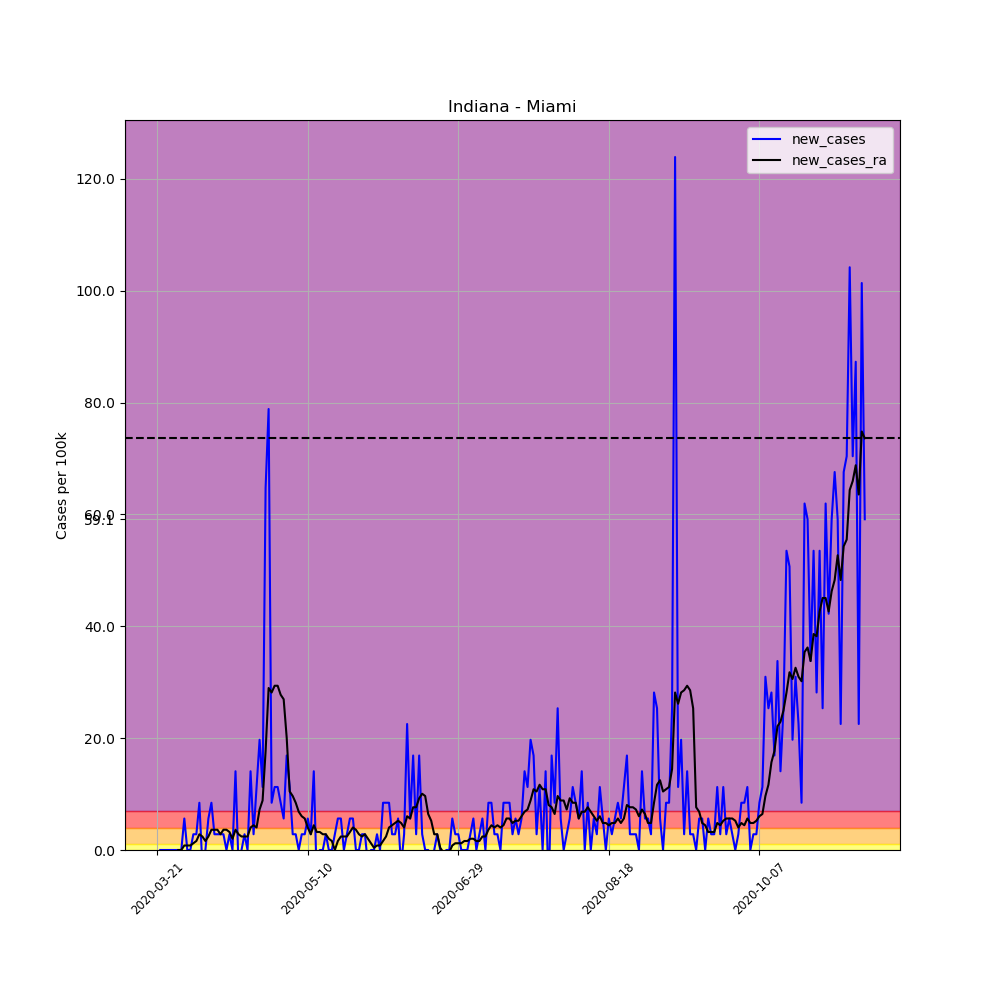

Data behind this chart, as committed beside it:
, date, county, state, fips, cases, deaths, COUNTY, STNAME, CTYNAME, POPESTIMATE2019, per_100k, per_100k_ra, new_cases, new_cases_ra
223572, 2020-03-21, Miami, Indiana, 18103, 1, 0, 103, Indiana, Miami, 35516, 2.816, , , 
223573, 2020-03-22, Miami, Indiana, 18103, 1, 0, 103, Indiana, Miami, 35516, 2.816, , 0.0, 
223574, 2020-03-23, Miami, Indiana, 18103, 1, 0, 103, Indiana, Miami, 35516, 2.816, , 0.0, 
223575, 2020-03-24, Miami, Indiana, 18103, 1, 0, 103, Indiana, Miami, 35516, 2.816, , 0.0, 
223576, 2020-03-25, Miami, Indiana, 18103, 1, 0, 103, Indiana, Miami, 35516, 2.816, , 0.0, 
223577, 2020-03-26, Miami, Indiana, 18103, 1, 0, 103, Indiana, Miami, 35516, 2.816, , 0.0, 
223578, 2020-03-27, Miami, Indiana, 18103, 1, 0, 103, Indiana, Miami, 35516, 2.816, 2.816, 0.0, 
223579, 2020-03-28, Miami, Indiana, 18103, 1, 0, 103, Indiana, Miami, 35516, 2.816, 2.816, 0.0, 0.0
223580, 2020-03-29, Miami, Indiana, 18103, 1, 0, 103, Indiana, Miami, 35516, 2.816, 2.816, 0.0, 0.0
223581, 2020-03-30, Miami, Indiana, 18103, 3, 0, 103, Indiana, Miami, 35516, 8.447, 3.62, 5.631, 0.8045
223582, 2020-03-31, Miami, Indiana, 18103, 3, 0, 103, Indiana, Miami, 35516, 8.447, 4.425, 0.0, 0.8045
223583, 2020-04-01, Miami, Indiana, 18103, 3, 0, 103, Indiana, Miami, 35516, 8.447, 5.229, 0.0, 0.8045
223584, 2020-04-02, Miami, Indiana, 18103, 4, 0, 103, Indiana, Miami, 35516, 11.26, 6.436, 2.816, 1.207
223585, 2020-04-03, Miami, Indiana, 18103, 5, 0, 103, Indiana, Miami, 35516, 14.08, 8.045, 2.816, 1.609
223586, 2020-04-04, Miami, Indiana, 18103, 8, 0, 103, Indiana, Miami, 35516, 22.53, 10.86, 8.447, 2.816
223587, 2020-04-05, Miami, Indiana, 18103, 7, 0, 103, Indiana, Miami, 35516, 19.71, 13.27, -2.816, 2.413
223588, 2020-04-06, Miami, Indiana, 18103, 7, 0, 103, Indiana, Miami, 35516, 19.71, 14.88, 0.0, 1.609
223589, 2020-04-07, Miami, Indiana, 18103, 9, 0, 103, Indiana, Miami, 35516, 25.34, 17.3, 5.631, 2.413
223590, 2020-04-08, Miami, Indiana, 18103, 12, 0, 103, Indiana, Miami, 35516, 33.79, 20.92, 8.447, 3.62
223591, 2020-04-09, Miami, Indiana, 18103, 13, 0, 103, Indiana, Miami, 35516, 36.6, 24.54, 2.816, 3.62
223592, 2020-04-10, Miami, Indiana, 18103, 14, 0, 103, Indiana, Miami, 35516, 39.42, 28.16, 2.816, 3.62
223593, 2020-04-11, Miami, Indiana, 18103, 15, 0, 103, Indiana, Miami, 35516, 42.23, 30.97, 2.816, 2.816
223594, 2020-04-12, Miami, Indiana, 18103, 16, 0, 103, Indiana, Miami, 35516, 45.05, 34.59, 2.816, 3.62
223595, 2020-04-13, Miami, Indiana, 18103, 16, 0, 103, Indiana, Miami, 35516, 45.05, 38.21, 0.0, 3.62
223596, 2020-04-14, Miami, Indiana, 18103, 17, 0, 103, Indiana, Miami, 35516, 47.87, 41.43, 2.816, 3.218
223597, 2020-04-15, Miami, Indiana, 18103, 17, 0, 103, Indiana, Miami, 35516, 47.87, 43.44, 0.0, 2.011
223598, 2020-04-16, Miami, Indiana, 18103, 22, 0, 103, Indiana, Miami, 35516, 61.94, 47.06, 14.08, 3.62
223599, 2020-04-17, Miami, Indiana, 18103, 21, 0, 103, Indiana, Miami, 35516, 59.13, 49.88, -2.816, 2.816
223600, 2020-04-18, Miami, Indiana, 18103, 21, 0, 103, Indiana, Miami, 35516, 59.13, 52.29, 0.0, 2.413
223601, 2020-04-19, Miami, Indiana, 18103, 22, 0, 103, Indiana, Miami, 35516, 61.94, 54.7, 2.816, 2.413
223602, 2020-04-20, Miami, Indiana, 18103, 22, 0, 103, Indiana, Miami, 35516, 61.94, 57.12, 0.0, 2.413
223603, 2020-04-21, Miami, Indiana, 18103, 27, 0, 103, Indiana, Miami, 35516, 76.02, 61.14, 14.08, 4.022
223604, 2020-04-22, Miami, Indiana, 18103, 28, 0, 103, Indiana, Miami, 35516, 78.84, 65.56, 2.816, 4.425
223605, 2020-04-23, Miami, Indiana, 18103, 32, 0, 103, Indiana, Miami, 35516, 90.1, 69.59, 11.26, 4.022
223606, 2020-04-24, Miami, Indiana, 18103, 39, 0, 103, Indiana, Miami, 35516, 109.8, 76.83, 19.71, 7.24
223607, 2020-04-25, Miami, Indiana, 18103, 43, 0, 103, Indiana, Miami, 35516, 121.1, 85.68, 11.26, 8.849
223608, 2020-04-26, Miami, Indiana, 18103, 66, 0, 103, Indiana, Miami, 35516, 185.8, 103.4, 64.76, 17.7
223609, 2020-04-27, Miami, Indiana, 18103, 94, 0, 103, Indiana, Miami, 35516, 264.7, 132.3, 78.84, 28.96
223610, 2020-04-28, Miami, Indiana, 18103, 97, 0, 103, Indiana, Miami, 35516, 273.1, 160.5, 8.447, 28.16
223611, 2020-04-29, Miami, Indiana, 18103, 101, 0, 103, Indiana, Miami, 35516, 284.4, 189.9, 11.26, 29.36
223612, 2020-04-30, Miami, Indiana, 18103, 105, 0, 103, Indiana, Miami, 35516, 295.6, 219.2, 11.26, 29.36
223613, 2020-05-01, Miami, Indiana, 18103, 108, 0, 103, Indiana, Miami, 35516, 304.1, 247, 8.447, 27.75
223614, 2020-05-02, Miami, Indiana, 18103, 110, 1, 103, Indiana, Miami, 35516, 309.7, 273.9, 5.631, 26.95
223615, 2020-05-03, Miami, Indiana, 18103, 116, 1, 103, Indiana, Miami, 35516, 326.6, 294, 16.89, 20.11
223616, 2020-05-04, Miami, Indiana, 18103, 120, 1, 103, Indiana, Miami, 35516, 337.9, 304.5, 11.26, 10.46
223617, 2020-05-05, Miami, Indiana, 18103, 121, 1, 103, Indiana, Miami, 35516, 340.7, 314.1, 2.816, 9.654
223618, 2020-05-06, Miami, Indiana, 18103, 122, 1, 103, Indiana, Miami, 35516, 343.5, 322.6, 2.816, 8.447
223619, 2020-05-07, Miami, Indiana, 18103, 122, 1, 103, Indiana, Miami, 35516, 343.5, 329.4, 0.0, 6.838
223620, 2020-05-08, Miami, Indiana, 18103, 123, 1, 103, Indiana, Miami, 35516, 346.3, 335.5, 2.816, 6.033
223621, 2020-05-09, Miami, Indiana, 18103, 124, 1, 103, Indiana, Miami, 35516, 349.1, 341.1, 2.816, 5.631
223622, 2020-05-10, Miami, Indiana, 18103, 126, 1, 103, Indiana, Miami, 35516, 354.8, 345.1, 5.631, 4.022
223623, 2020-05-11, Miami, Indiana, 18103, 127, 1, 103, Indiana, Miami, 35516, 357.6, 347.9, 2.816, 2.816
223624, 2020-05-12, Miami, Indiana, 18103, 132, 1, 103, Indiana, Miami, 35516, 371.7, 352.4, 14.08, 4.425
223625, 2020-05-13, Miami, Indiana, 18103, 130, 1, 103, Indiana, Miami, 35516, 366, 355.6, -5.631, 3.218
223626, 2020-05-14, Miami, Indiana, 18103, 130, 1, 103, Indiana, Miami, 35516, 366, 358.8, 0.0, 3.218
223627, 2020-05-15, Miami, Indiana, 18103, 130, 1, 103, Indiana, Miami, 35516, 366, 361.6, 0.0, 2.816
223628, 2020-05-16, Miami, Indiana, 18103, 131, 1, 103, Indiana, Miami, 35516, 368.8, 364.4, 2.816, 2.816
223629, 2020-05-17, Miami, Indiana, 18103, 131, 1, 103, Indiana, Miami, 35516, 368.8, 366.4, 0.0, 2.011
223630, 2020-05-18, Miami, Indiana, 18103, 131, 1, 103, Indiana, Miami, 35516, 368.8, 368, 0.0, 1.609
223631, 2020-05-19, Miami, Indiana, 18103, 132, 1, 103, Indiana, Miami, 35516, 371.7, 368, 2.816, 8.120488408686859e-15
... 176 more rows
